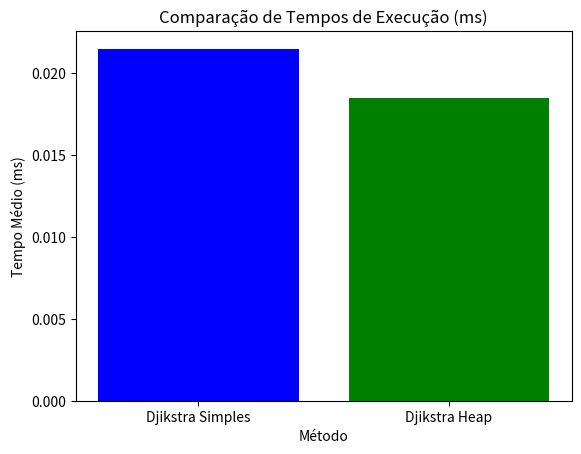

Recreate this plot in Python.
import matplotlib.pyplot as plt

tempos_simples = [0.020, 0.023]
tempos_heap = [0.018, 0.019]

media_simples = sum(tempos_simples) / len(tempos_simples)
media_heap = sum(tempos_heap) / len(tempos_heap)

print(f"Média - Djikstra Simples: {media_simples:.5f} ms")
print(f"Média - Djikstra Heap: {media_heap:.5f} ms")

metodos = ["Djikstra Simples", "Djikstra Heap"]
medias = [media_simples, media_heap]

plt.bar(metodos, medias, color=["blue", "green"])
plt.title("Comparação de Tempos de Execução (ms)")
plt.ylabel("Tempo Médio (ms)")
plt.xlabel("Método")
plt.show()